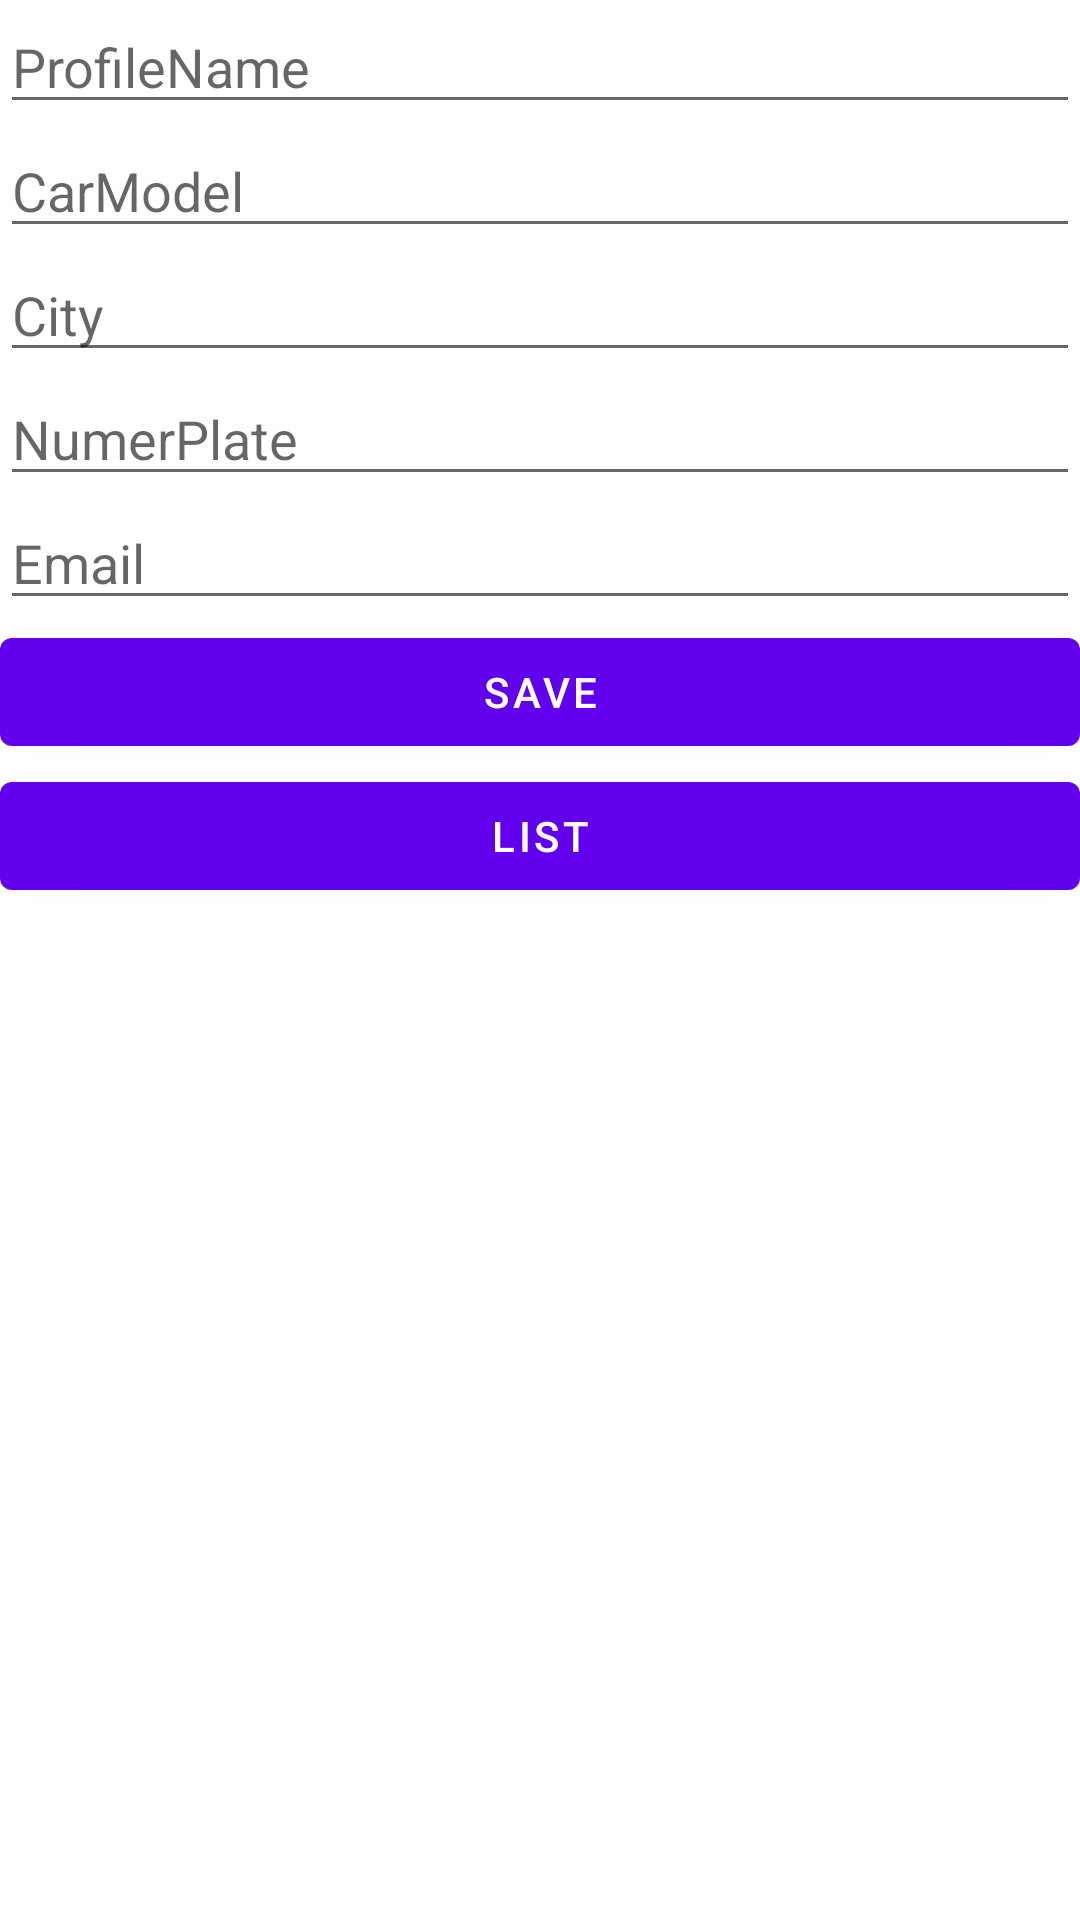

Reconstruct the res/layout file that produces this screen, plus the resources it refers to.
<!-- AndroidManifest.xml: application theme Theme.Parkingticket -->
<!-- res/layout/activity_profile.xml -->
<?xml version="1.0" encoding="utf-8"?>
<LinearLayout xmlns:android="http://schemas.android.com/apk/res/android"
    android:layout_width="fill_parent"
    android:layout_height="fill_parent"
    android:orientation="vertical">

    <EditText
        android:id="@+id/profileName"
        android:layout_width="match_parent"
        android:layout_height="wrap_content"
        android:ems="10"
        android:hint="ProfileName"
        android:inputType="text" />

    <EditText
        android:id="@+id/carModel"
        android:layout_width="match_parent"
        android:layout_height="wrap_content"
        android:ems="10"
        android:hint="CarModel"
        android:inputType="text" />

    <EditText
        android:id="@+id/city"
        android:layout_width="match_parent"
        android:layout_height="wrap_content"
        android:ems="10"
        android:hint="City"
        android:inputType="text" />

    <EditText
        android:id="@+id/numberPlate"
        android:layout_width="match_parent"
        android:layout_height="wrap_content"
        android:ems="10"
        android:hint="NumerPlate"
        android:inputType="text" />

    <EditText
        android:id="@+id/email"
        android:layout_width="match_parent"
        android:layout_height="wrap_content"
        android:ems="10"
        android:hint="Email"
        android:inputType="textEmailAddress" />

    <Button
        android:layout_width="match_parent"
        android:layout_height="wrap_content"
        android:text="save" />

    <Button
        android:layout_width="match_parent"
        android:layout_height="wrap_content"
        android:text="list" />

</LinearLayout>
<!-- resources referenced by this layout -->
<resources>
  <style name="Theme.Parkingticket" parent="Theme.MaterialComponents.DayNight.DarkActionBar">
          
          <item name="colorPrimary">@color/purple_500</item>
          <item name="colorPrimaryVariant">@color/purple_700</item>
          <item name="colorOnPrimary">@color/white</item>
          
          <item name="colorSecondary">@color/teal_200</item>
          <item name="colorSecondaryVariant">@color/teal_700</item>
          <item name="colorOnSecondary">@color/black</item>
          
          <item name="android:statusBarColor" tools:targetApi="l">?attr/colorPrimaryVariant</item>
          
      </style>
  <!-- not gathered from this repository: default colours our renderer supplied (Android Studio template values) -->
  <color name="purple_500">#FF6200EE</color>
  <color name="purple_700">#FF3700B3</color>
  <color name="teal_200">#FF03DAC5</color>
  <color name="teal_700">#FF018786</color>
  <color name="black">#FF000000</color>
  <color name="white">#FFFFFFFF</color>
</resources>
